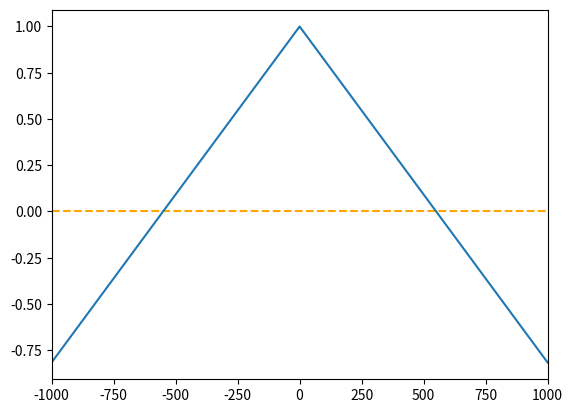

The script that saved this image:
import matplotlib
matplotlib.use("Agg")

import matplotlib.pyplot as plt
import numpy as np

L = 1000
P = 0.6
N = 0.4

x_axis = np.linspace(-L, L, 10000)

r = L * np.sqrt(P) / (np.sqrt(P) + np.sqrt(N))

y_axis = 1 - np.abs(x_axis) / r

plt.axhline(0, linestyle="--", color="orange")
plt.plot(x_axis, y_axis)

plt.xlim(-L, L)

plt.savefig("absolute.png", dpi=300, bbox_inches="tight")
